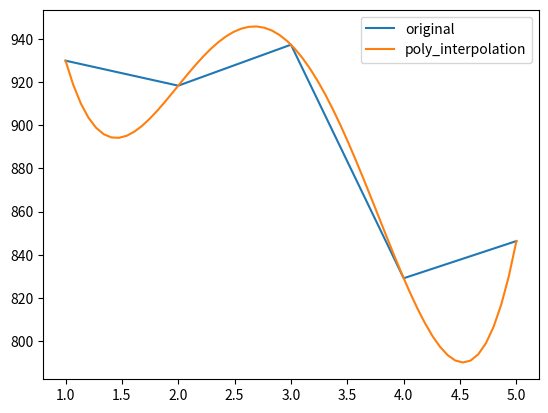

This chart was generated by the following Python code:
import numpy as np
import matplotlib.pyplot as plt
from sympy import *
from scipy import linalg


class HW1:
    """
    Pre-defined functions
    """
    x = symbols('x')
    default_func = cos(x)-x**3


    def __init__(self,func=None,tol=1e-10, error=0.5e-4, true = 0.865474):
        """

        :param func: The function object defined using sympy library.
        :param tol: For those methods that involves rescaling intervals(i.e bisectionMethod).
        :param error: The absolute value between obtained root and true root.
        :param true: True root.
        """
        self.func = self.default_func if not func else func
        self.TOL = tol
        self.error = error
        self.true = true


    # 1.1
    def bisectionMethod(self,start,end):
        """
        Implementation for bisection method
        :param start: Left endpoint
        :param end:  Right endpoint
        :return: None
        """
        print("1.1 Performing bisection method!")
        iteration = 0
        while (end-start)/2 > self.TOL:
            iteration += 1
            mid = (start+end)/2
            if np.abs(mid -  float(self.true)) < self.error:
                self.printHelper(iteration,1, mid, np.abs(mid - float(self.true)), iteration * 10, 10)
                return mid

            if self.f(self.func,start)*self.f(self.func,mid) < 0:
                end = mid
            else:
                start = mid


    # 1.2
    def newtonMethod(self, max_iter = 10000, initial = 0.3):
        """
        Implementation for newton method
        :param max_iter: To prevent the possible divergence in the method
        :param initial: x0
        :return: None
        """

        print("1.2 Performing newton method !")

        # g'(x)
        first_diff_func = diff(self.func, self.x)


        iteration = 0
        t = initial
        while iteration < max_iter:
            iteration+=1
            if(np.abs(t-self.true)) < self.error:
                self.printHelper(iteration,1,t,np.abs(t-self.true),iteration*10,10)
                break

            # x_{i+1} = x_{i} - g(x)/g'(x)
            t = t - self.f(self.func,t)/self.f(first_diff_func,t)


    # 1.3
    def secantMethod(self,x0,x1,max_iter=10000):
        """
        Implementation for secant method
        :param x0: initial root
        :param x1: initial root
        :param max_iter: To prevent the possible divergence in the method
        :return: None
        """
        print("1.3 Performing secant method !")

        iteration = 0
        x0 = x0
        x1 = x1
        while iteration < max_iter:
            iteration+=1
            if(np.abs(x0-self.true)) < self.error:
                self.printHelper(iteration,1,x0,np.abs(x0-self.true),iteration*15,15)
                break

            # x_{i+1} = x_{i} - ( (x_{i]-x_{i-1})f(xi) / (f(xi)-f(x_{i-1})) )
            x0 = x1 - (x1-x0)*self.f(self.func,x1)/(self.f(self.func,x1)-self.f(self.func,x0))


    # 1.4
    def fixedPointMethod(self,max_iter=200,initial=0,fixed_point = 0.60352):
        """
        The implementation of fixedPointMethod
        :param max_iter: To prevent the possible divergence in the method
        :param initial: x0
        :param fixed_point: fc
        :return: None
        """
        print("1.4 Performing fixed point method !")

        iteration = 0
        x = initial

        x1 = symbols('x')
        alternative_func = real_root(cos(x1)-x1,3)

        x2 = symbols('x')
        alternative_func2 = cos(x2)/(x2**2+1)


        while iteration<max_iter:
            iteration+=1
            if(np.abs(x-fixed_point)) < self.error:
                self.printHelper(iteration,0,x,np.abs(x-fixed_point),iteration*3,3)
                return
            x = self.f(self.func,x)

        print("x_{n} = cos(x_{n-1})-x_{n-1}^3 failed. Maximum iteration reached, the fixed point method diverges !\n ")


        x = initial
        iteration = 0
        while iteration<max_iter:
            iteration+=1
            if(np.abs(x-fixed_point)) < self.error:
                self.printHelper(iteration,0,x,np.abs(x-fixed_point),iteration*4,4)
                return

            x = alternative_func.evalf(subs={x1:x})

        print("x_{n} = (cos(x_{n-1})-x_{n-1})^(1/3) failed. Maximum iteration reached, the fixed point method diverges !\n")


        x = initial
        iteration = 0
        while iteration < max_iter:
            iteration += 1
            if (np.abs(x - fixed_point)) < self.error:
                print(
                    "x_{n} = cos(x_{n-1})/(x_{n-1}^2+1) converged!\n")
                self.printHelper(iteration, 0, x, np.abs(x - fixed_point), iteration * 5, 5)
                return

            x = alternative_func2.evalf(subs={x1: x})

        print(
            "x_{n} = cos(x_{n-1})/(x_{n-1}^2+1) failed. Maximum iteration reached, the fixed point method diverges !\n")

    # 1.5
    def interpolation(self,data_point, order):
        """
        Implementation of polynomial interpolation
        :param data_point: The key-value pair form of data point
        :param order: The order of the polynomial interpolation
        :return: None
        """

        print("1.5 Performing interpolation !")

        A = self.construct_A(data_point,order)
        b = self.construct_b(data_point)
        x = linalg.solve(A,b)
        x0,func,formatted_func = self.formatPoly(order,x)
        print("The polynomial interpolation takes the form of:\n{}".format(formatted_func))

        self.plotInterpolation(data_point,func,x0)


    def plotInterpolation(self,data_point,func,x0):
        x_list = [pair[0] for pair in data_point]
        y_list = [pair[1] for pair in data_point]
        x_poly = np.linspace(1,5,60)
        y_poly = [float(func.evalf(subs={x0:x})) for x in x_poly]
        plt.plot(x_list,y_list,label="original")
        plt.plot(x_poly,y_poly,label="poly_interpolation")
        plt.legend()
        plt.show()


    def formatPoly(self,order,coeff):
        """
        Format the expression for the poly interpolation
        :param order:
        :param coeff:
        :return: independent_variable, function, formatted_function
        """
        order_list = [i for i in range(order,-1,-1)]
        x = symbols('x')
        f = 0
        for order,coeff in zip(order_list,coeff):
            f += coeff*(x**order)

        return x,f,str(f)


    @staticmethod
    def construct_A(data_point,order):
        """
        Construct the coefficient matrix
        :param data_point: data in (x,y) point pair
        :param order: The order of the polynomial
        :return: numpy matrix
        """
        res_list = []
        for pair in data_point:
            x = pair[0]
            tmp_list = []
            for t in range(order, -1, -1):
                tmp_list.append(x**t)
            res_list.append(tmp_list)

        return np.array(res_list)


    @staticmethod
    def construct_b(data_point):
        """
        Construct the vector b
        :param data_point: raw point data
        :return: numpy vector
        """
        return np.array([pair[1] for pair in data_point])


    def printHelper(self,iteration,option,root,error,ops_num,ops_each):
        """
        Help format the print.
        """
        print("Total number of iteration: {0};\nThe {1} found: {2};\nFinal Absolute Error: {3};\n"
              "The estimated number of floating operation: {4}, {5} operations(excluding comparisons) for each"
              " iteration.\n############################################\n"
              .format(iteration,"root" if option==1 else "fixed point",root,error,ops_num,ops_each))


    def f(self,func,value):
        """
        Calculate the value of a given function at specified x
        :param func: sympy function object
        :param value: value of independent variable
        :return: None
        """
        return float(func.evalf(subs={self.x: value}))


if __name__ =="__main__":
    # Test
    hw1 = HW1()

    # Test 1.1
    hw1.bisectionMethod(0,1)

    # Test 1.2
    hw1.newtonMethod()

    # Test 1.3
    hw1.secantMethod(0,1)

    # Test 1.4
    hw1.fixedPointMethod()

    # Test 1.5
    data_point = [(1,930.00),(2,918.40),(3,937.41),(4,829.10),(5,846.35)]
    hw1.interpolation(data_point,4)
